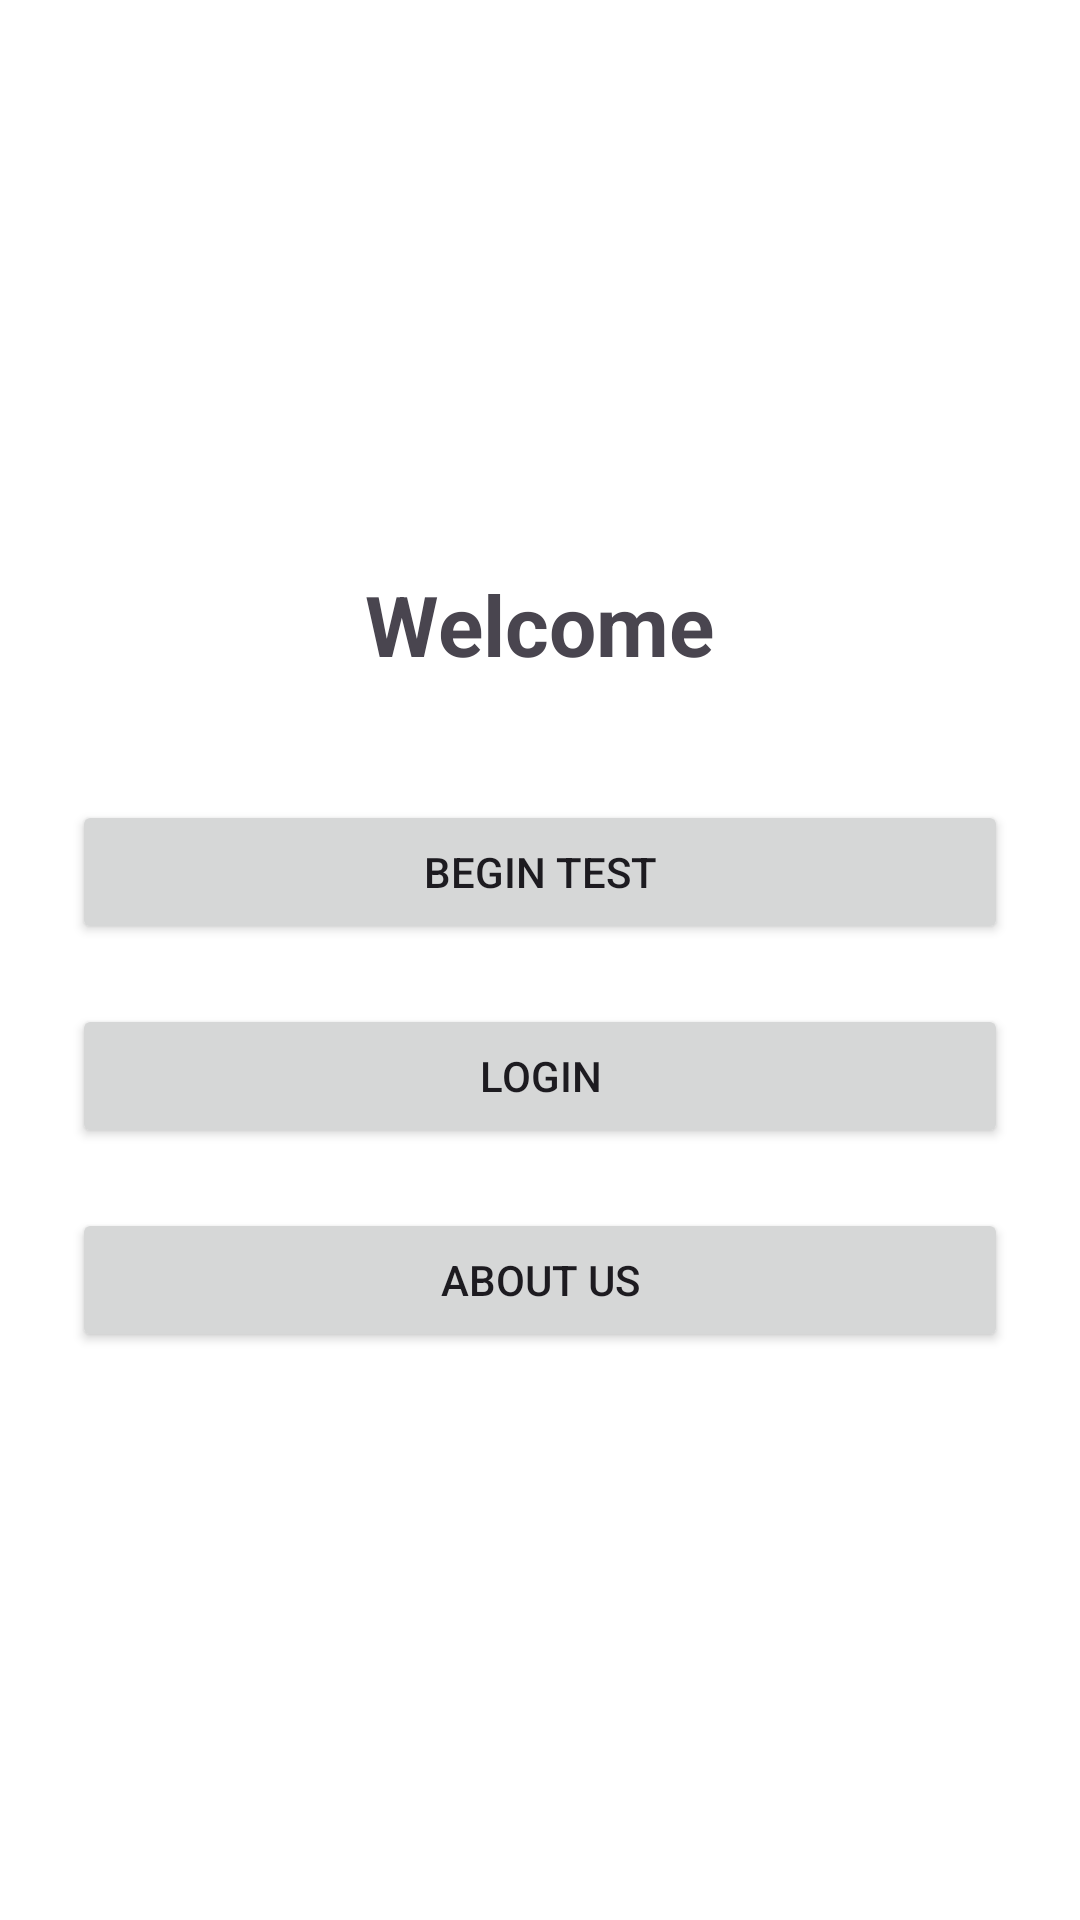

The Android layout XML behind this screen, and the referenced resources:
<!-- AndroidManifest.xml: application theme Theme.Cognisite -->
<!-- res/layout/activity_main.xml -->
<?xml version="1.0" encoding="utf-8"?>
<LinearLayout
    xmlns:android="http://schemas.android.com/apk/res/android"
    android:layout_width="match_parent"
    android:layout_height="match_parent"
    android:orientation="vertical"
    android:gravity="center"
    android:padding="24dp"
    android:background="#FFFFFF">

    <TextView
        android:id="@+id/tv_title"
        android:layout_width="wrap_content"
        android:layout_height="wrap_content"
        android:text="Welcome"
        android:textSize="28sp"
        android:textStyle="bold"
        android:layout_marginBottom="40dp" />

    <Button
        android:id="@+id/btn_begin_test"
        android:layout_width="match_parent"
        android:layout_height="wrap_content"
        android:text="Begin Test"
        android:layout_marginBottom="20dp" />

    <Button
        android:id="@+id/btn_login"
        android:layout_width="match_parent"
        android:layout_height="wrap_content"
        android:layout_marginBottom="20dp"
        android:text="Login" />

    <Button
        android:id="@+id/btn_about_us"
        android:layout_width="match_parent"
        android:layout_height="wrap_content"
        android:text="About Us" />
</LinearLayout>
<!-- resources referenced by this layout -->
<resources>
  <style name="Theme.Cognisite" parent="Theme.Material3.DayNight.NoActionBar" />
</resources>
